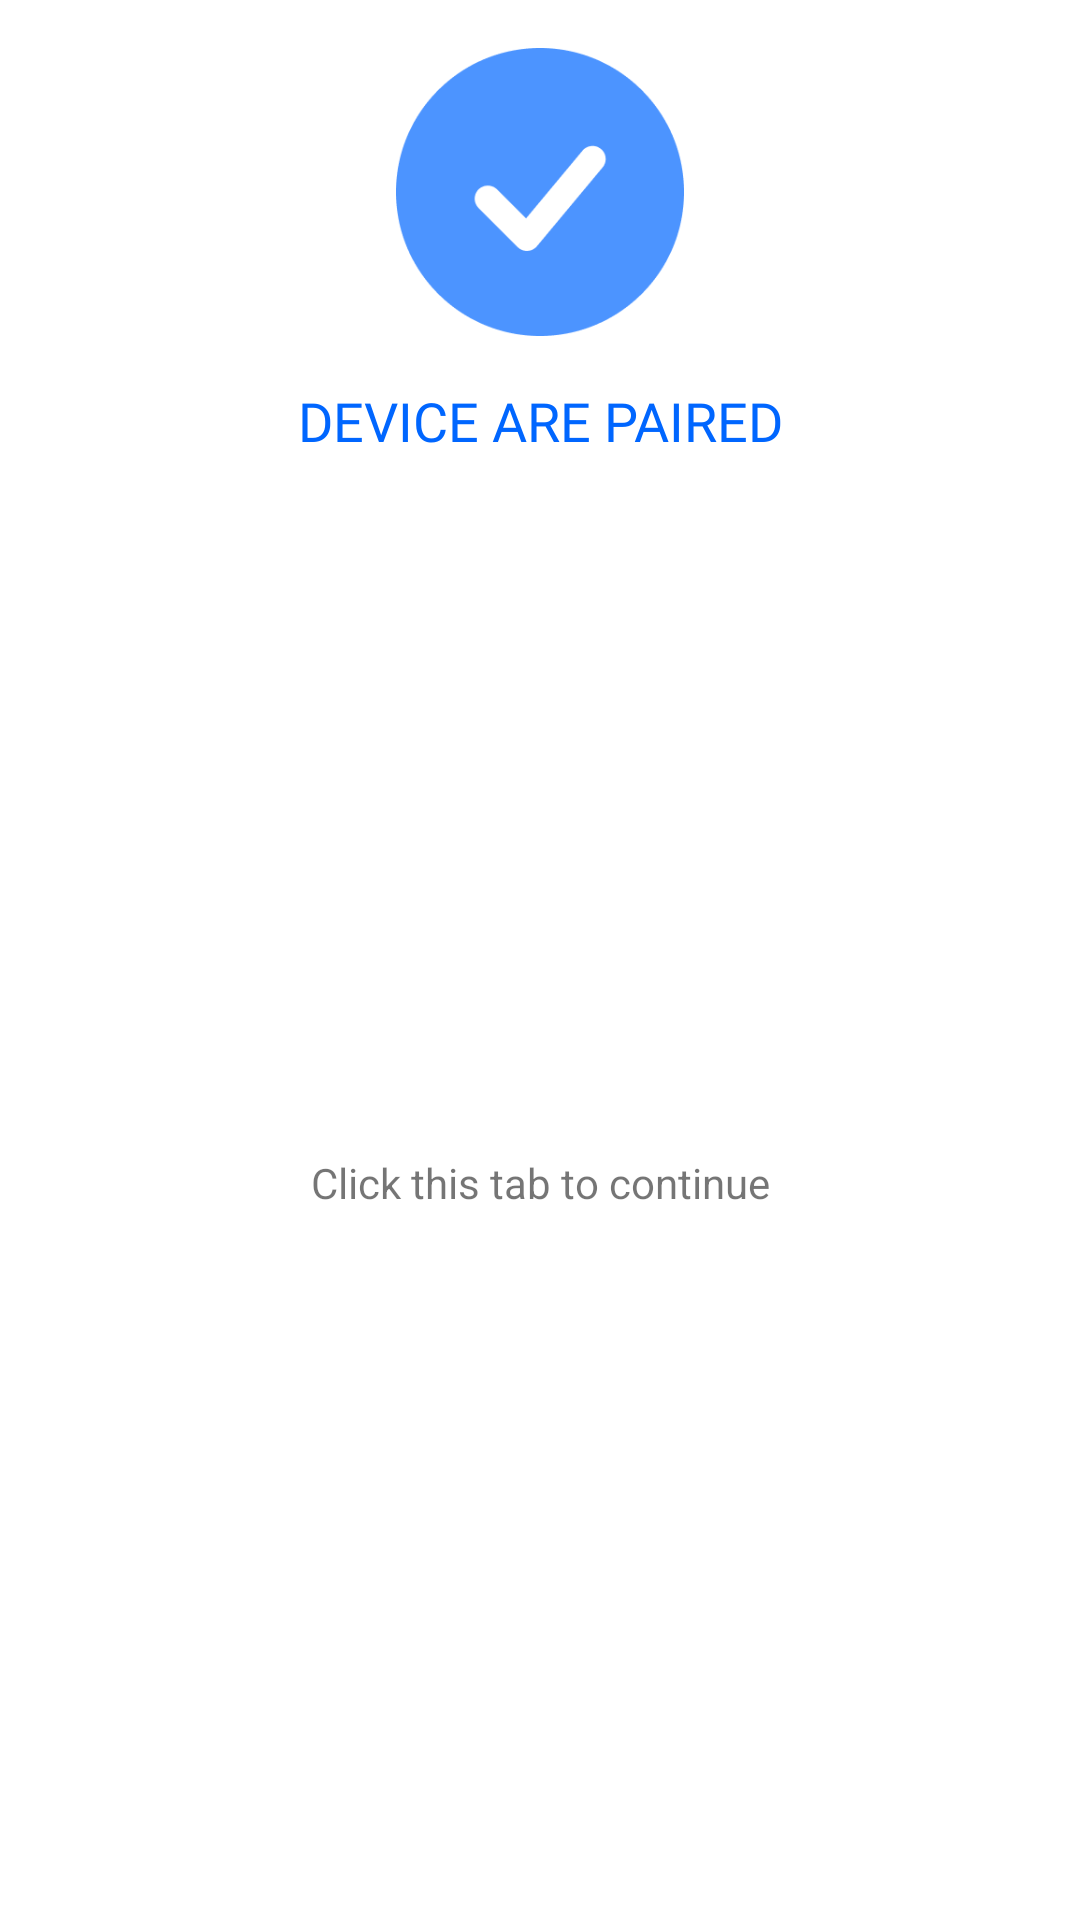

The Android layout XML behind this screen, and the referenced resources:
<!-- AndroidManifest.xml: application theme AppTheme.NoActionBar -->
<!-- res/layout/dialog_success.xml -->
<?xml version="1.0" encoding="utf-8"?>
<androidx.constraintlayout.widget.ConstraintLayout xmlns:android="http://schemas.android.com/apk/res/android"
    xmlns:app="http://schemas.android.com/apk/res-auto"
    android:layout_width="match_parent"
    android:layout_height="wrap_content"
    android:layout_marginHorizontal="32dp"
    android:background="@drawable/bg_dialog_rounded">

    <ImageView
        android:id="@+id/imageView"
        android:layout_width="96dp"
        android:layout_height="96dp"
        android:layout_marginTop="16dp"
        android:contentDescription="@string/image_success"
        app:layout_constraintEnd_toEndOf="parent"
        app:layout_constraintStart_toStartOf="parent"
        app:layout_constraintTop_toTopOf="parent"
        app:srcCompat="@drawable/img_success" />

    <TextView
        android:id="@+id/tv_dialog_success"
        android:layout_width="match_parent"
        android:layout_height="wrap_content"
        android:layout_marginStart="16dp"
        android:layout_marginTop="16dp"
        android:layout_marginEnd="16dp"
        android:fontFamily="@font/sf_pro_text_bold"
        android:paddingHorizontal="16dp"
        android:text="@string/sucess_message"
        android:textAlignment="center"
        android:textColor="@color/blue_500"
        android:textSize="18sp"
        app:layout_constraintEnd_toEndOf="parent"
        app:layout_constraintStart_toStartOf="parent"
        app:layout_constraintTop_toBottomOf="@+id/imageView" />

    <TextView
        android:id="@+id/tv_success_id"
        android:layout_width="0dp"
        android:layout_height="wrap_content"
        android:layout_marginTop="8dp"
        android:layout_marginBottom="12dp"
        android:paddingHorizontal="16dp"
        android:text="@string/success_message"
        android:textAlignment="center"
        app:layout_constraintBottom_toBottomOf="parent"
        app:layout_constraintEnd_toEndOf="@+id/tv_dialog_success"
        app:layout_constraintStart_toStartOf="@+id/tv_dialog_success"
        app:layout_constraintTop_toBottomOf="@+id/tv_dialog_success" />

</androidx.constraintlayout.widget.ConstraintLayout>
<!-- resources referenced by this layout -->
<resources>
  <color name="blue_500">#FF0066FF</color>
  <!-- drawable img_success: png bitmap (drawable, 4336 bytes) -->
  <string name="image_success">Success Image</string>
  <string name="success_message">Click this tab to continue</string>
  <string name="sucess_message">DEVICE ARE PAIRED</string>
  <style name="AppTheme.NoActionBar">
          <item name="windowActionBar">false</item>
          <item name="windowNoTitle">true</item>
      </style>
</resources>
